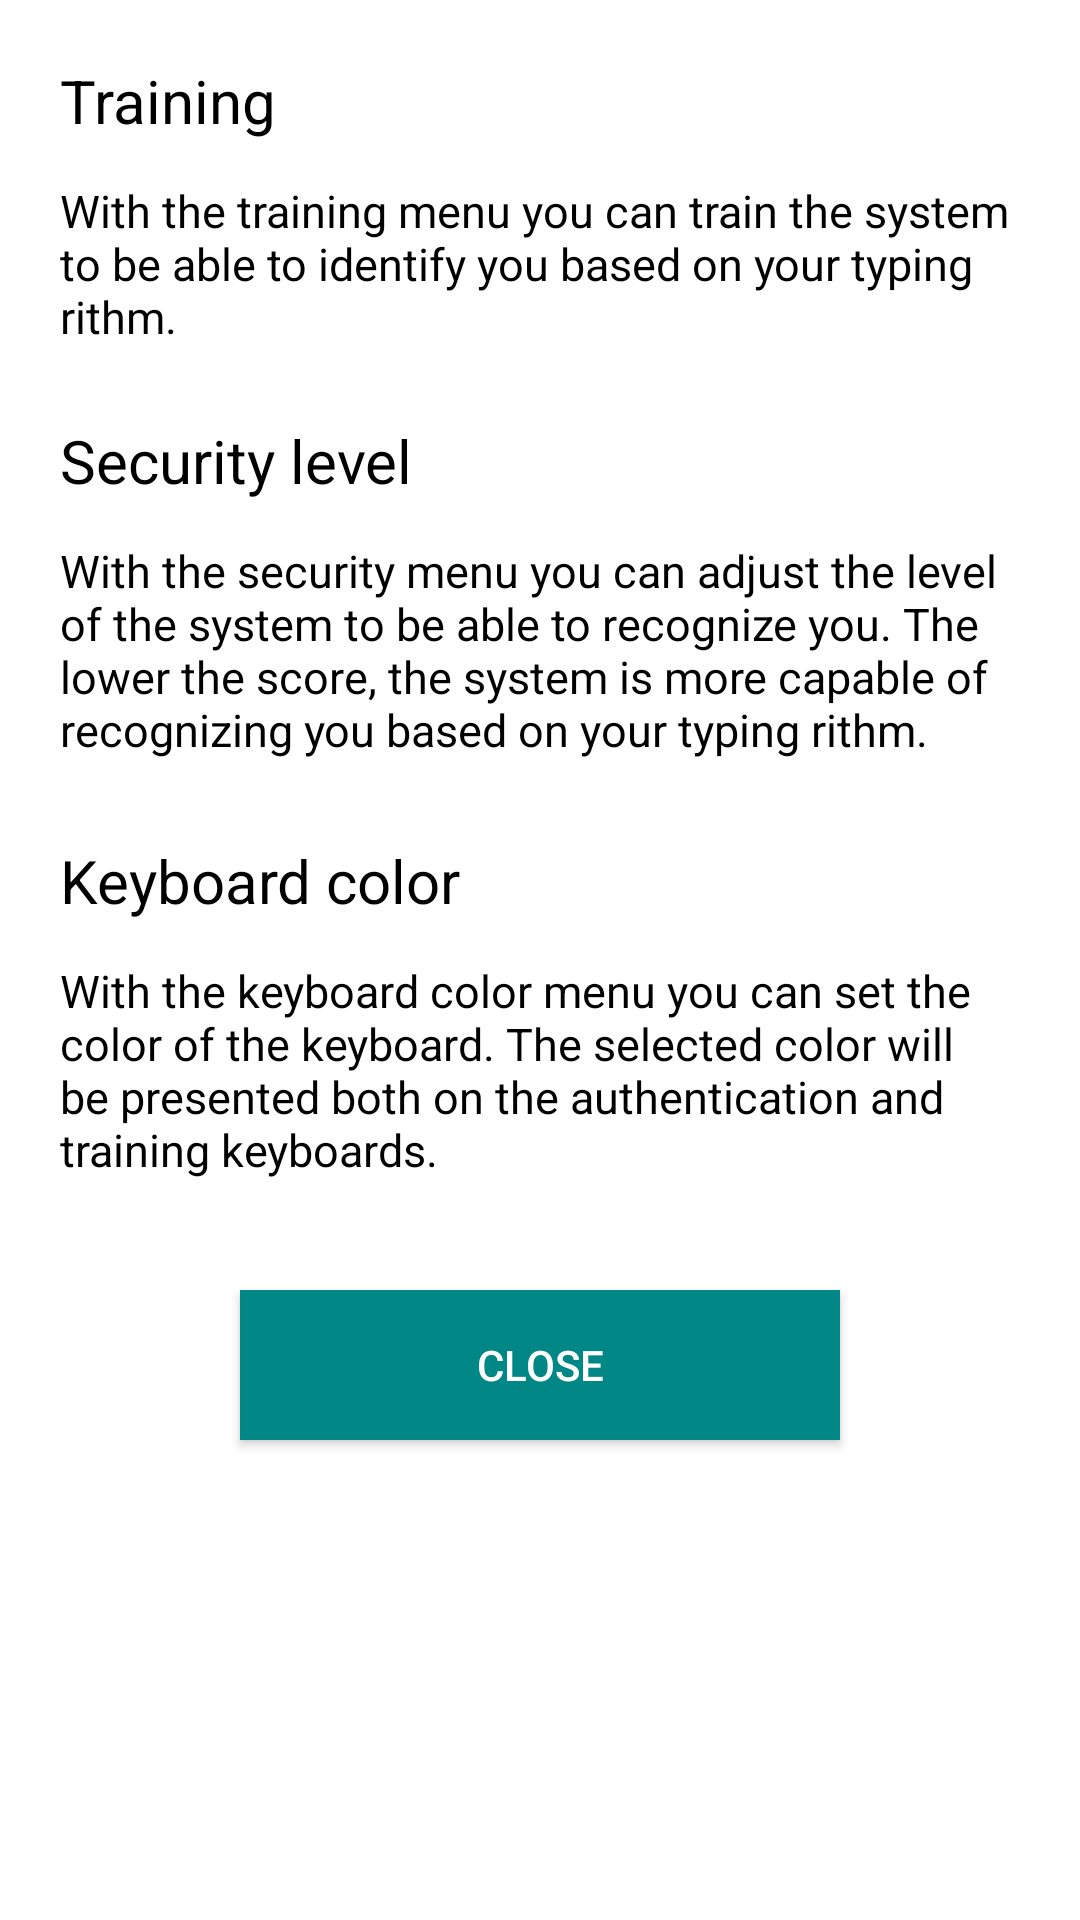

Android layout source for this screen:
<!-- AndroidManifest.xml: fallback theme Theme.MaterialComponents.DayNight.NoActionBar -->
<!-- res/layout/help.xml -->
<?xml version="1.0" encoding="utf-8"?>
<androidx.constraintlayout.widget.ConstraintLayout
    xmlns:android="http://schemas.android.com/apk/res/android"
    xmlns:app="http://schemas.android.com/apk/res-auto"
    xmlns:tools="http://schemas.android.com/tools"
    android:layout_width="match_parent"
    android:layout_height="match_parent"
    android:background="@color/white">

    <TextView
        android:id="@+id/textView4"
        android:layout_width="match_parent"
        android:layout_height="30dp"
        android:text="Training"
        android:textColor="@color/black"
        android:textSize="20sp"
        android:layout_marginTop="20dp"
        android:layout_marginLeft="20dp"
        android:layout_marginRight="20dp"
        app:layout_constraintEnd_toEndOf="parent"
        app:layout_constraintStart_toStartOf="parent"
        app:layout_constraintTop_toTopOf="parent" />

    <TextView
        android:id="@+id/textView5"
        android:layout_width="match_parent"
        android:layout_height="70dp"
        android:layout_marginLeft="20dp"
        android:layout_marginTop="10dp"
        android:layout_marginRight="20dp"
        android:text="With the training menu you can train the system to be able to identify you based on your typing rithm."
        android:textColor="@color/black"
        android:textSize="15sp"
        app:layout_constraintEnd_toEndOf="parent"
        app:layout_constraintStart_toStartOf="parent"
        app:layout_constraintTop_toBottomOf="@+id/textView4" />

    <TextView
        android:id="@+id/securityLevel"
        android:layout_width="match_parent"
        android:layout_height="30dp"
        android:text="Security level"
        android:textColor="@color/black"
        android:textSize="20sp"
        android:layout_marginTop="10dp"
        android:layout_marginLeft="20dp"
        android:layout_marginRight="20dp"
        app:layout_constraintEnd_toEndOf="parent"
        app:layout_constraintStart_toStartOf="parent"
        app:layout_constraintTop_toBottomOf="@+id/textView5" />


    <TextView
        android:id="@+id/securityLevelText"
        android:layout_width="match_parent"
        android:layout_height="80dp"
        android:layout_marginLeft="20dp"
        android:layout_marginTop="10dp"
        android:layout_marginRight="20dp"
        android:text="With the security menu you can adjust the level of the system to be able to recognize you. The lower the score, the system is more capable of recognizing you based on your typing rithm."
        android:textColor="@color/black"
        android:textSize="15sp"
        app:layout_constraintEnd_toEndOf="parent"
        app:layout_constraintStart_toStartOf="parent"
        app:layout_constraintTop_toBottomOf="@+id/securityLevel" />


    <TextView
        android:id="@+id/keyBoardColor"
        android:layout_width="match_parent"
        android:layout_height="30dp"
        android:text="Keyboard color"
        android:textColor="@color/black"
        android:textSize="20sp"
        android:layout_marginTop="20dp"
        android:layout_marginLeft="20dp"
        android:layout_marginRight="20dp"
        app:layout_constraintEnd_toEndOf="parent"
        app:layout_constraintStart_toStartOf="parent"
        app:layout_constraintTop_toBottomOf="@+id/securityLevelText" />

    <TextView
        android:id="@+id/keyBoardColorText"
        android:layout_width="match_parent"
        android:layout_height="80dp"
        android:text="With the keyboard color menu you can set the color of the keyboard. The selected color will be presented both on the authentication and training keyboards."
        android:textColor="@color/black"
        android:textSize="15sp"
        android:layout_marginLeft="20dp"
        android:layout_marginTop="10dp"
        android:layout_marginRight="20dp"
        app:layout_constraintEnd_toEndOf="parent"
        app:layout_constraintStart_toStartOf="parent"
        app:layout_constraintTop_toBottomOf="@+id/keyBoardColor" />

    <Button
        android:id="@+id/closeHelpButton"
        android:layout_width="200dp"
        android:layout_height="50dp"
        android:background="@color/teal_700"
        android:text="close"
        android:textColor="@color/white"
        android:layout_marginTop="30dp"
        app:layout_constraintEnd_toEndOf="parent"
        app:layout_constraintStart_toStartOf="parent"
        app:layout_constraintTop_toBottomOf="@+id/keyBoardColorText" />

</androidx.constraintlayout.widget.ConstraintLayout>
<!-- resources referenced by this layout -->
<resources>

  <!-- not gathered from this repository: default colours our renderer supplied (Android Studio template values) -->
  <color name="teal_700">#FF018786</color>
  <color name="black">#FF000000</color>
  <color name="white">#FFFFFFFF</color>
</resources>
